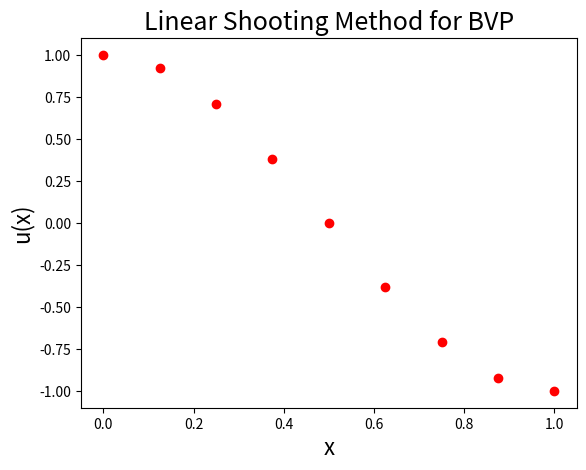

Reproduce this figure in Python.
"""
Created on Thu Nov  5 22:21:06 2020

[redacted]
"""

import numpy as np
import matplotlib.pyplot as mpl

# Define the functions dy1, dy2, dy3 and dy4
def dy1(x, y1, y2):
    return y2

def dy2(x, y1, y2):
    return y1*np.pi**2 - (2*np.pi**2) * np.cos(x*np.pi)

def dy3(x, y3, y4):
    return y4

def dy4(x, y3, y4):
    return y3*np.pi**2

# Set the boundary conditions: u(x0) = alpha, u(xn) = beta
x0, alph = 0,  1
xn, beta = 1, -1

# Choose the number of grid points
n = 8
h = (xn - x0) / n

# Create a list containing x0, x1, ..., xn
x = [x0 + i*h for i in range(n+1)]

# Define the RK4 function
def RK4(xi, y1i, y2i, F1, F2):
    '''
    Solves two coupled IVPs using the Runge-Kutta 4th order method

    Takes in 5 arguments:
        xi, y1i, y2i = Initial values x0, y1(x0) and y2(x0)
        F1, F2       = Two functions in the IVPs to be solved simultaneously

    Returns two lists containing the values of y1 and y2 at each iteration
    '''

    list1, list2 = [], []

    for i in range(n+1):
        list1.append(y1i)
        list2.append(y2i)

        K11 = h*F1(xi, y1i, y2i)
        K12 = h*F2(xi, y1i, y2i)

        K21 = h*F1(xi+0.5*h, y1i+0.5*K11, y2i+0.5*K12)
        K22 = h*F2(xi+0.5*h, y1i+0.5*K11, y2i+0.5*K12)

        K31 = h*F1(xi+0.5*h, y1i+0.5*K21, y2i+0.5*K22)
        K32 = h*F2(xi+0.5*h, y1i+0.5*K21, y2i+0.5*K22)

        K41 = h*F1(xi+h, y1i+K31, y2i+K32)
        K42 = h*F2(xi+h, y1i+K31, y2i+K32)

        y1i += (K11+2*K21+2*K31+K41)/6
        y2i += (K12+2*K22+2*K32+K42)/6
        xi  += h

    return list1, list2

# Run the RK4 function twice, once for y1 & y2, another once for y3 & y4
y1, y2 = RK4(x0, alph, 0, dy1, dy2)
y3, y4 = RK4(x0,    0, 1, dy3, dy4)

# Obtain the values of y1(b) and y3(b)
y1n = y1[-1]
y3n = y3[-1]

# Calculate the coefficient of y3(x)
c = (beta - y1n) / y3n

# Obtain the appoximate solution of the BVP, u(x) = y1(x) + c*y3(x)
u = [y1[i] + c*y3[i] for i in range(n+1)]

# Print the result
print('{:13}{}'.format('  xi', 'ui'))
for i in range(n+1):
    print('{:.4f}{:12.6f}'.format(x[i], u[i]))

# Label and plot the graph
mpl.title ('Linear Shooting Method for BVP', fontsize=18)
mpl.xlabel('x'   , fontsize=16)
mpl.ylabel('u(x)', fontsize=16)
mpl.plot(x, u, 'ro')

mpl.savefig('CA1_Q2_Graph')
mpl.show()
